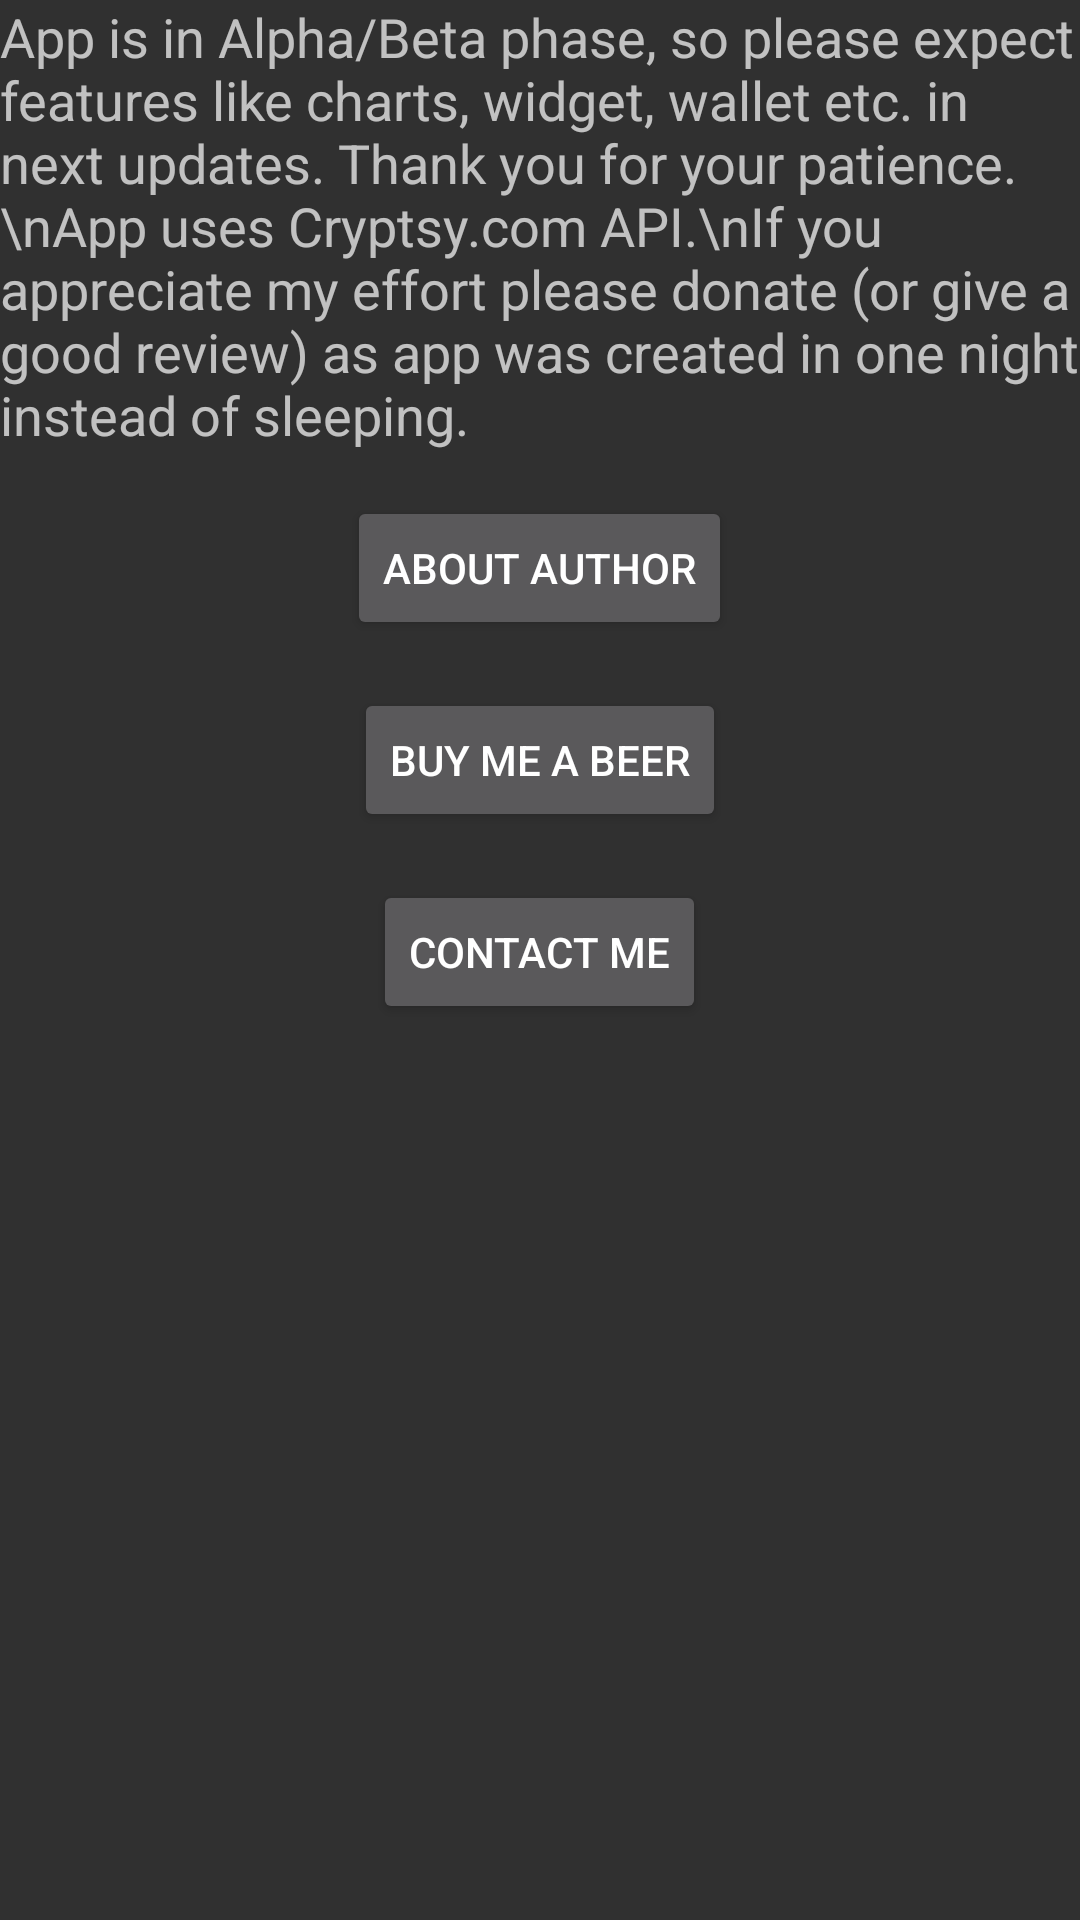

Write the Android layout XML for this screen, with the resource values it uses.
<!-- AndroidManifest.xml: application theme AppTheme -->
<!-- res/layout/activity_about.xml -->
<?xml version="1.0" encoding="utf-8"?>
<RelativeLayout xmlns:android="http://schemas.android.com/apk/res/android"
    android:layout_width="match_parent"
    android:layout_height="match_parent" >

    <TextView
        android:id="@+id/textView1"
        android:layout_width="wrap_content"
        android:layout_height="wrap_content"
        android:layout_alignParentTop="true"
        android:layout_centerHorizontal="true"
        android:text="App is in Alpha/Beta phase, so please expect features like charts, widget, wallet etc. in next updates. Thank you for your patience.\nApp uses Cryptsy.com API.\nIf you appreciate my effort please donate (or give a good review) as app was created in one night instead of sleeping."
        android:textAppearance="?android:attr/textAppearanceMedium" />

    <Button
        android:id="@+id/buttonAuthor"
        android:layout_width="wrap_content"
        android:layout_height="wrap_content"
        android:layout_below="@+id/textView1"
        android:layout_centerHorizontal="true"
        android:layout_marginTop="15dp"
        android:text="About author" />

    <Button
        android:id="@+id/buttonDonation"
        android:layout_width="wrap_content"
        android:layout_height="wrap_content"
        android:layout_below="@+id/buttonAuthor"
        android:layout_centerHorizontal="true"
        android:layout_marginTop="16dp"
        android:text="Buy me a beer" />

    <Button
        android:id="@+id/buttonContact"
        android:layout_width="wrap_content"
        android:layout_height="wrap_content"
        android:layout_below="@+id/buttonDonation"
        android:layout_centerHorizontal="true"
        android:layout_marginTop="16dp"
        android:text="Contact me" />

</RelativeLayout>
<!-- resources referenced by this layout -->
<resources>
  <style name="AppTheme" parent="Theme.AppCompat">
          <item name="colorPrimaryDark">@color/theme_dark_primary</item>
          <item name="colorPrimary">@color/theme_primary</item>
          <item name="colorAccent">@color/theme_accent</item>
      </style>
  <color name="theme_dark_primary">#303F9F</color>
  <color name="theme_primary">#3F51B5</color>
  <color name="theme_accent">#00BCD4</color>
</resources>
